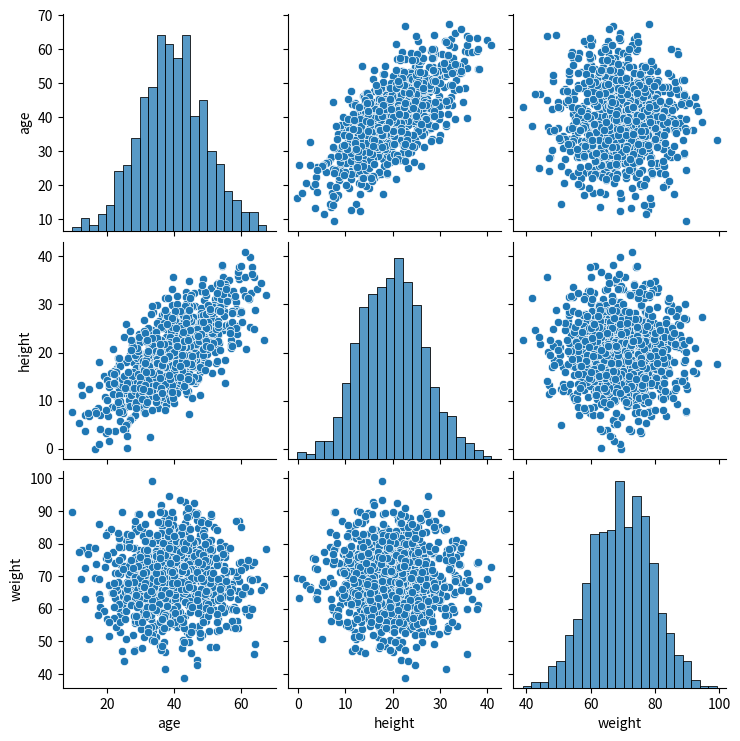

Here is the Python script that generated this plot:
from dataclasses import dataclass

@dataclass
class Person:
    age: int
    height: float
    weight: float

# Step 1: Create the data

import numpy as np
import pandas as pd

# Set a seed for reproducibility
np.random.seed(0)

# Generate correlated age and height data
age = np.random.normal(40, 10, 1000)
height = age / 2 + np.random.normal(0, 5, 1000)

# Generate uncorrelated weight data
weight = np.random.normal(70, 10, 1000)

# Create a DataFrame
df = pd.DataFrame({
    'age': age,
    'height': height,
    'weight': weight
})

# Convert the DataFrame to a list of Person objects
people = [Person(row['age'], row['height'], row['weight']) for _, row in df.iterrows()]


# Step 2: Display the data
import matplotlib.pyplot as plt
import seaborn as sns

# Create a pairplot of the data
sns.pairplot(df)

# Show the plot
plt.show()


# Calculate the correlation matrix
correlation_matrix = df.corr()

print("The correlation matrix is:")
print(correlation_matrix)